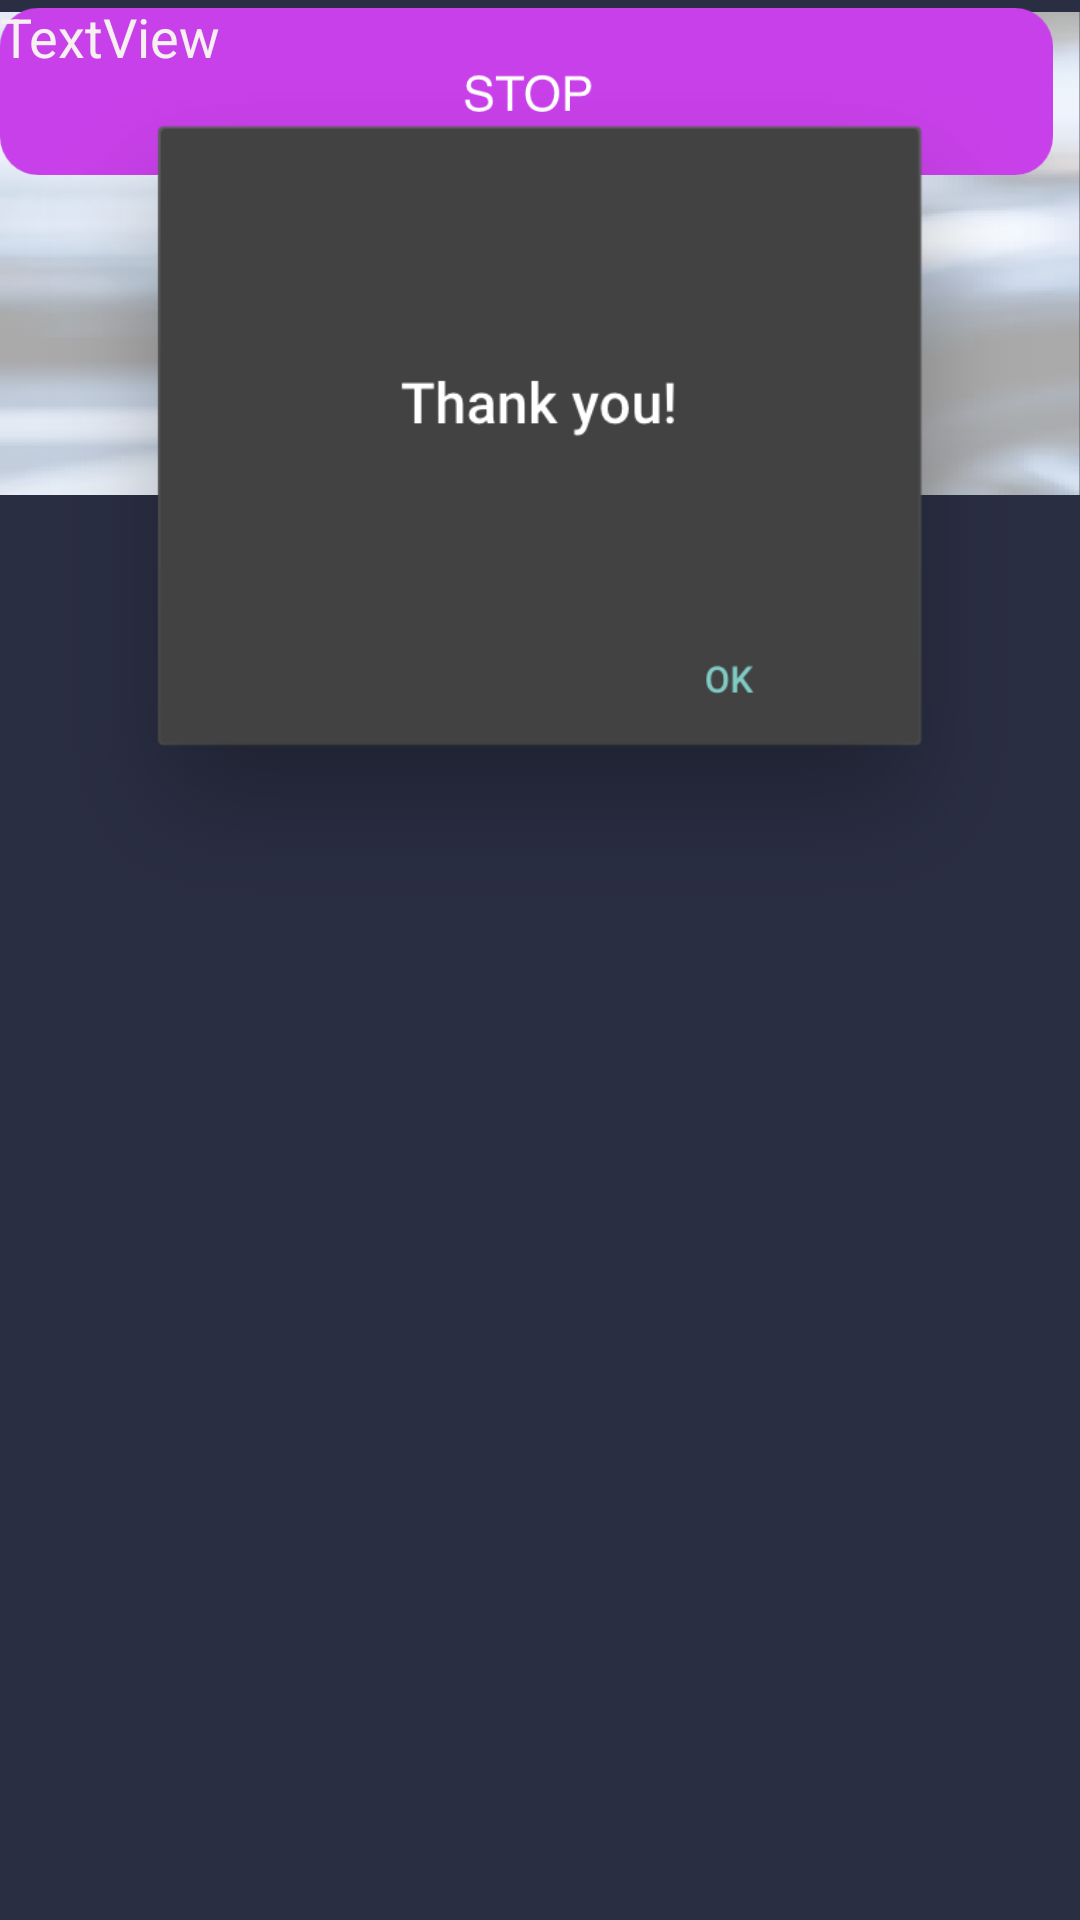

Here is an Android app screen rendered from its layout file. Give the layout XML and the strings, colors and styles it references.
<!-- AndroidManifest.xml: application theme Theme.SuperProject -->
<!-- res/layout/activity_main7.xml -->
<?xml version="1.0" encoding="utf-8"?>
<androidx.constraintlayout.widget.ConstraintLayout xmlns:android="http://schemas.android.com/apk/res/android"
    xmlns:app="http://schemas.android.com/apk/res-auto"
    xmlns:tools="http://schemas.android.com/tools"
    android:layout_width="match_parent"
    android:layout_height="match_parent"
    android:background="#2A2E43"
    android:backgroundTint="#2A2E43"
    tools:context=".MainActivity7">

    <ImageView
        android:id="@+id/imageView28"
        android:layout_width="wrap_content"
        android:layout_height="wrap_content"
        app:srcCompat="@drawable/i"
        tools:layout_editor_absoluteX="-2dp"
        tools:layout_editor_absoluteY="225dp" />

    <ImageView
        android:id="@+id/imageView29"
        android:layout_width="351dp"
        android:layout_height="61dp"
        app:srcCompat="@drawable/button"
        tools:layout_editor_absoluteX="21dp"
        tools:layout_editor_absoluteY="712dp" />

    <ImageView
        android:id="@+id/imageView30"
        android:layout_width="wrap_content"
        android:layout_height="wrap_content"
        app:srcCompat="@drawable/notification_dark"
        tools:layout_editor_absoluteX="-1dp"
        tools:layout_editor_absoluteY="268dp" />

    <TextView
        android:id="@+id/textView3"
        android:layout_width="98dp"
        android:layout_height="26dp"
        android:text="TextView"
        android:textColor="#F6F0F0"
        android:textSize="18sp"
        tools:layout_editor_absoluteX="63dp"
        tools:layout_editor_absoluteY="116dp"
        tools:text="Drive Timer" />
</androidx.constraintlayout.widget.ConstraintLayout>
<!-- resources referenced by this layout -->
<resources>
  <!-- drawable button: png bitmap (drawable-hdpi, 3552 bytes) -->
  <!-- drawable i: png bitmap (drawable-hdpi, 82029 bytes) -->
  <!-- drawable notification_dark: png bitmap (drawable-xhdpi, 31465 bytes) -->
  <style name="Theme.SuperProject" parent="Theme.MaterialComponents.DayNight.DarkActionBar">
          
          <item name="colorPrimary">@color/purple_500</item>
          <item name="colorPrimaryVariant">@color/purple_700</item>
          <item name="colorOnPrimary">@color/white</item>
          
          <item name="colorSecondary">@color/teal_200</item>
          <item name="colorSecondaryVariant">@color/teal_700</item>
          <item name="colorOnSecondary">@color/black</item>
          
          <item name="android:statusBarColor" tools:targetApi="l">?attr/colorPrimaryVariant</item>
          
      </style>
  <!-- not gathered from this repository: default colours our renderer supplied (Android Studio template values) -->
  <color name="purple_500">#FF6200EE</color>
  <color name="purple_700">#FF3700B3</color>
  <color name="teal_200">#FF03DAC5</color>
  <color name="teal_700">#FF018786</color>
  <color name="black">#FF000000</color>
  <color name="white">#FFFFFFFF</color>
</resources>
